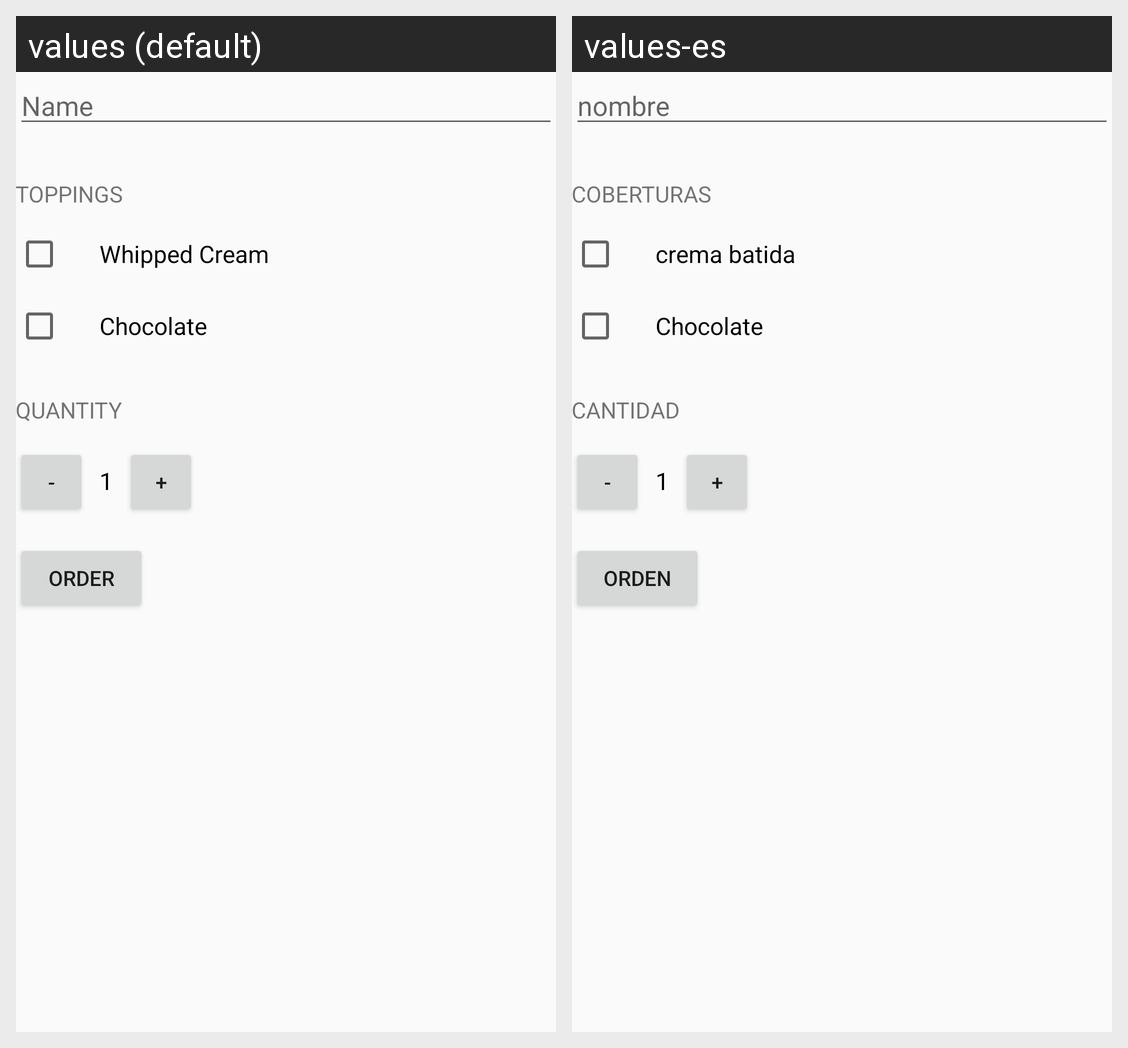

For this localized Android screen grid, give each drawn string resource with its value in every locale shown.
Android screen res/layout/activity_main.xml rendered under 2 locales, left to right: values (default), values-es. Device: Nexus 5 (rendered at 1080×1920; each locale shown at half size, 540×960, under a caption strip naming it); theme AppTheme.
Strings drawn on this screen, with the default value and each locale's value (text and hints the layout hard-codes, and strings that could not be matched under every locale, appear in the picture but are not listed):

customer_name
  values: Name
  values-es: nombre

toppings
  values: Toppings
  values-es: Coberturas

whipped
  values: Whipped Cream
  values-es: crema batida

chocolate
  values: Chocolate
  values-es: Chocolate  [not translated; the default value is used]

quantity
  values: Quantity
  values-es: cantidad

decrease
  values: -
  values-es: -  [not translated; the default value is used]

textView
  values: 1
  values-es: 1  [not translated; the default value is used]

increase
  values: +
  values-es: +  [not translated; the default value is used]

order
  values: ORDER
  values-es: orden
